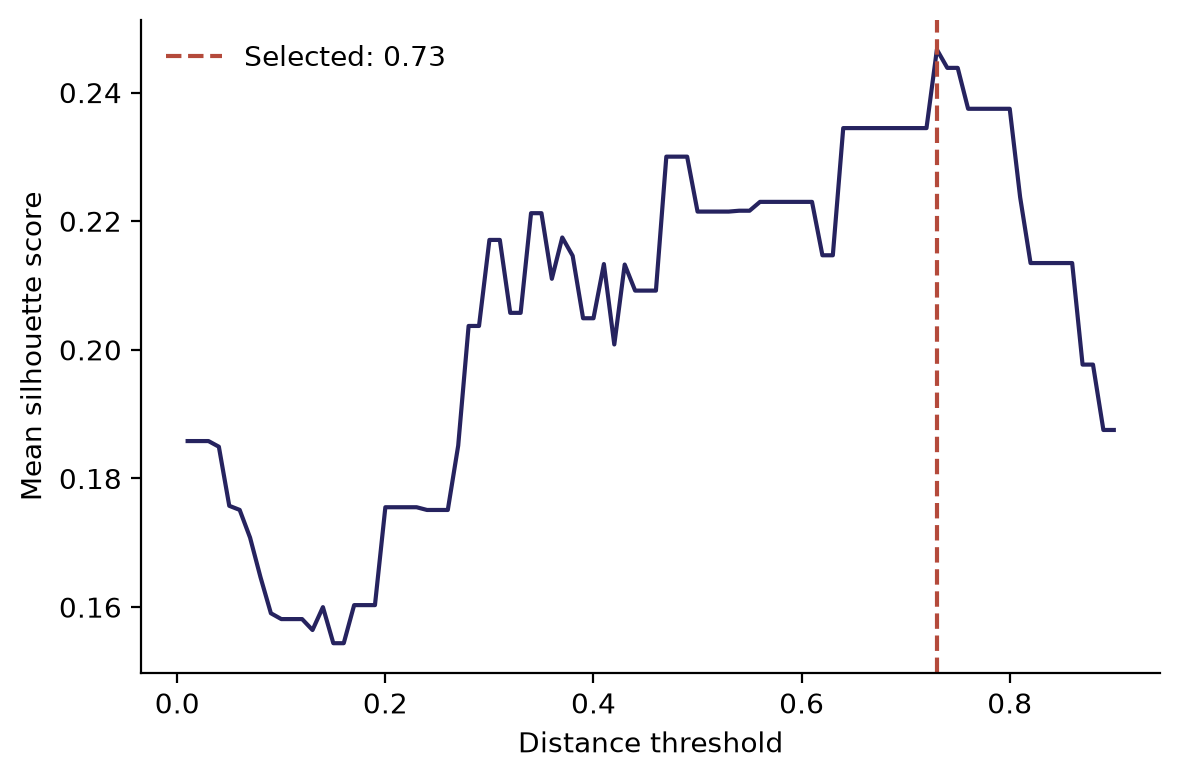

The file beside this chart, header and first rows:
threshold, silhouette, metaclones
0.01, 0.1858, 93
0.02, 0.1858, 93
0.03, 0.1858, 93
0.04, 0.1849, 83
0.05, 0.1757, 81
0.06, 0.1751, 80
0.07, 0.1708, 71
0.08, 0.1647, 69
0.09, 0.159, 68
0.1, 0.1581, 64
0.11, 0.1581, 64
0.12, 0.1581, 64
0.13, 0.1564, 63
0.14, 0.16, 62
0.15, 0.1544, 60
0.16, 0.1544, 60
0.17, 0.1603, 57
0.18, 0.1603, 57
0.19, 0.1603, 57
0.2, 0.1755, 55
0.21, 0.1755, 55
0.22, 0.1755, 55
0.23, 0.1755, 55
0.24, 0.1751, 54
0.25, 0.1751, 54
0.26, 0.1751, 54
0.27, 0.1851, 50
0.28, 0.2037, 46
0.29, 0.2037, 46
0.3, 0.2171, 44
0.31, 0.2171, 44
0.32, 0.2057, 41
0.33, 0.2057, 41
0.34, 0.2212, 39
0.35, 0.2212, 39
0.36, 0.211, 38
0.37, 0.2175, 37
0.38, 0.2146, 36
0.39, 0.2049, 35
0.4, 0.2049, 35
0.41, 0.2133, 34
0.42, 0.2008, 33
0.43, 0.2133, 32
0.44, 0.2092, 31
0.45, 0.2092, 31
0.46, 0.2092, 31
0.47, 0.23, 30
0.48, 0.23, 30
0.49, 0.23, 30
0.5, 0.2215, 28
0.51, 0.2215, 28
0.52, 0.2215, 28
0.53, 0.2215, 28
0.54, 0.2216, 27
0.55, 0.2216, 27
0.56, 0.223, 26
0.57, 0.223, 26
0.58, 0.223, 26
0.59, 0.223, 26
0.6, 0.223, 26
... 30 more rows
